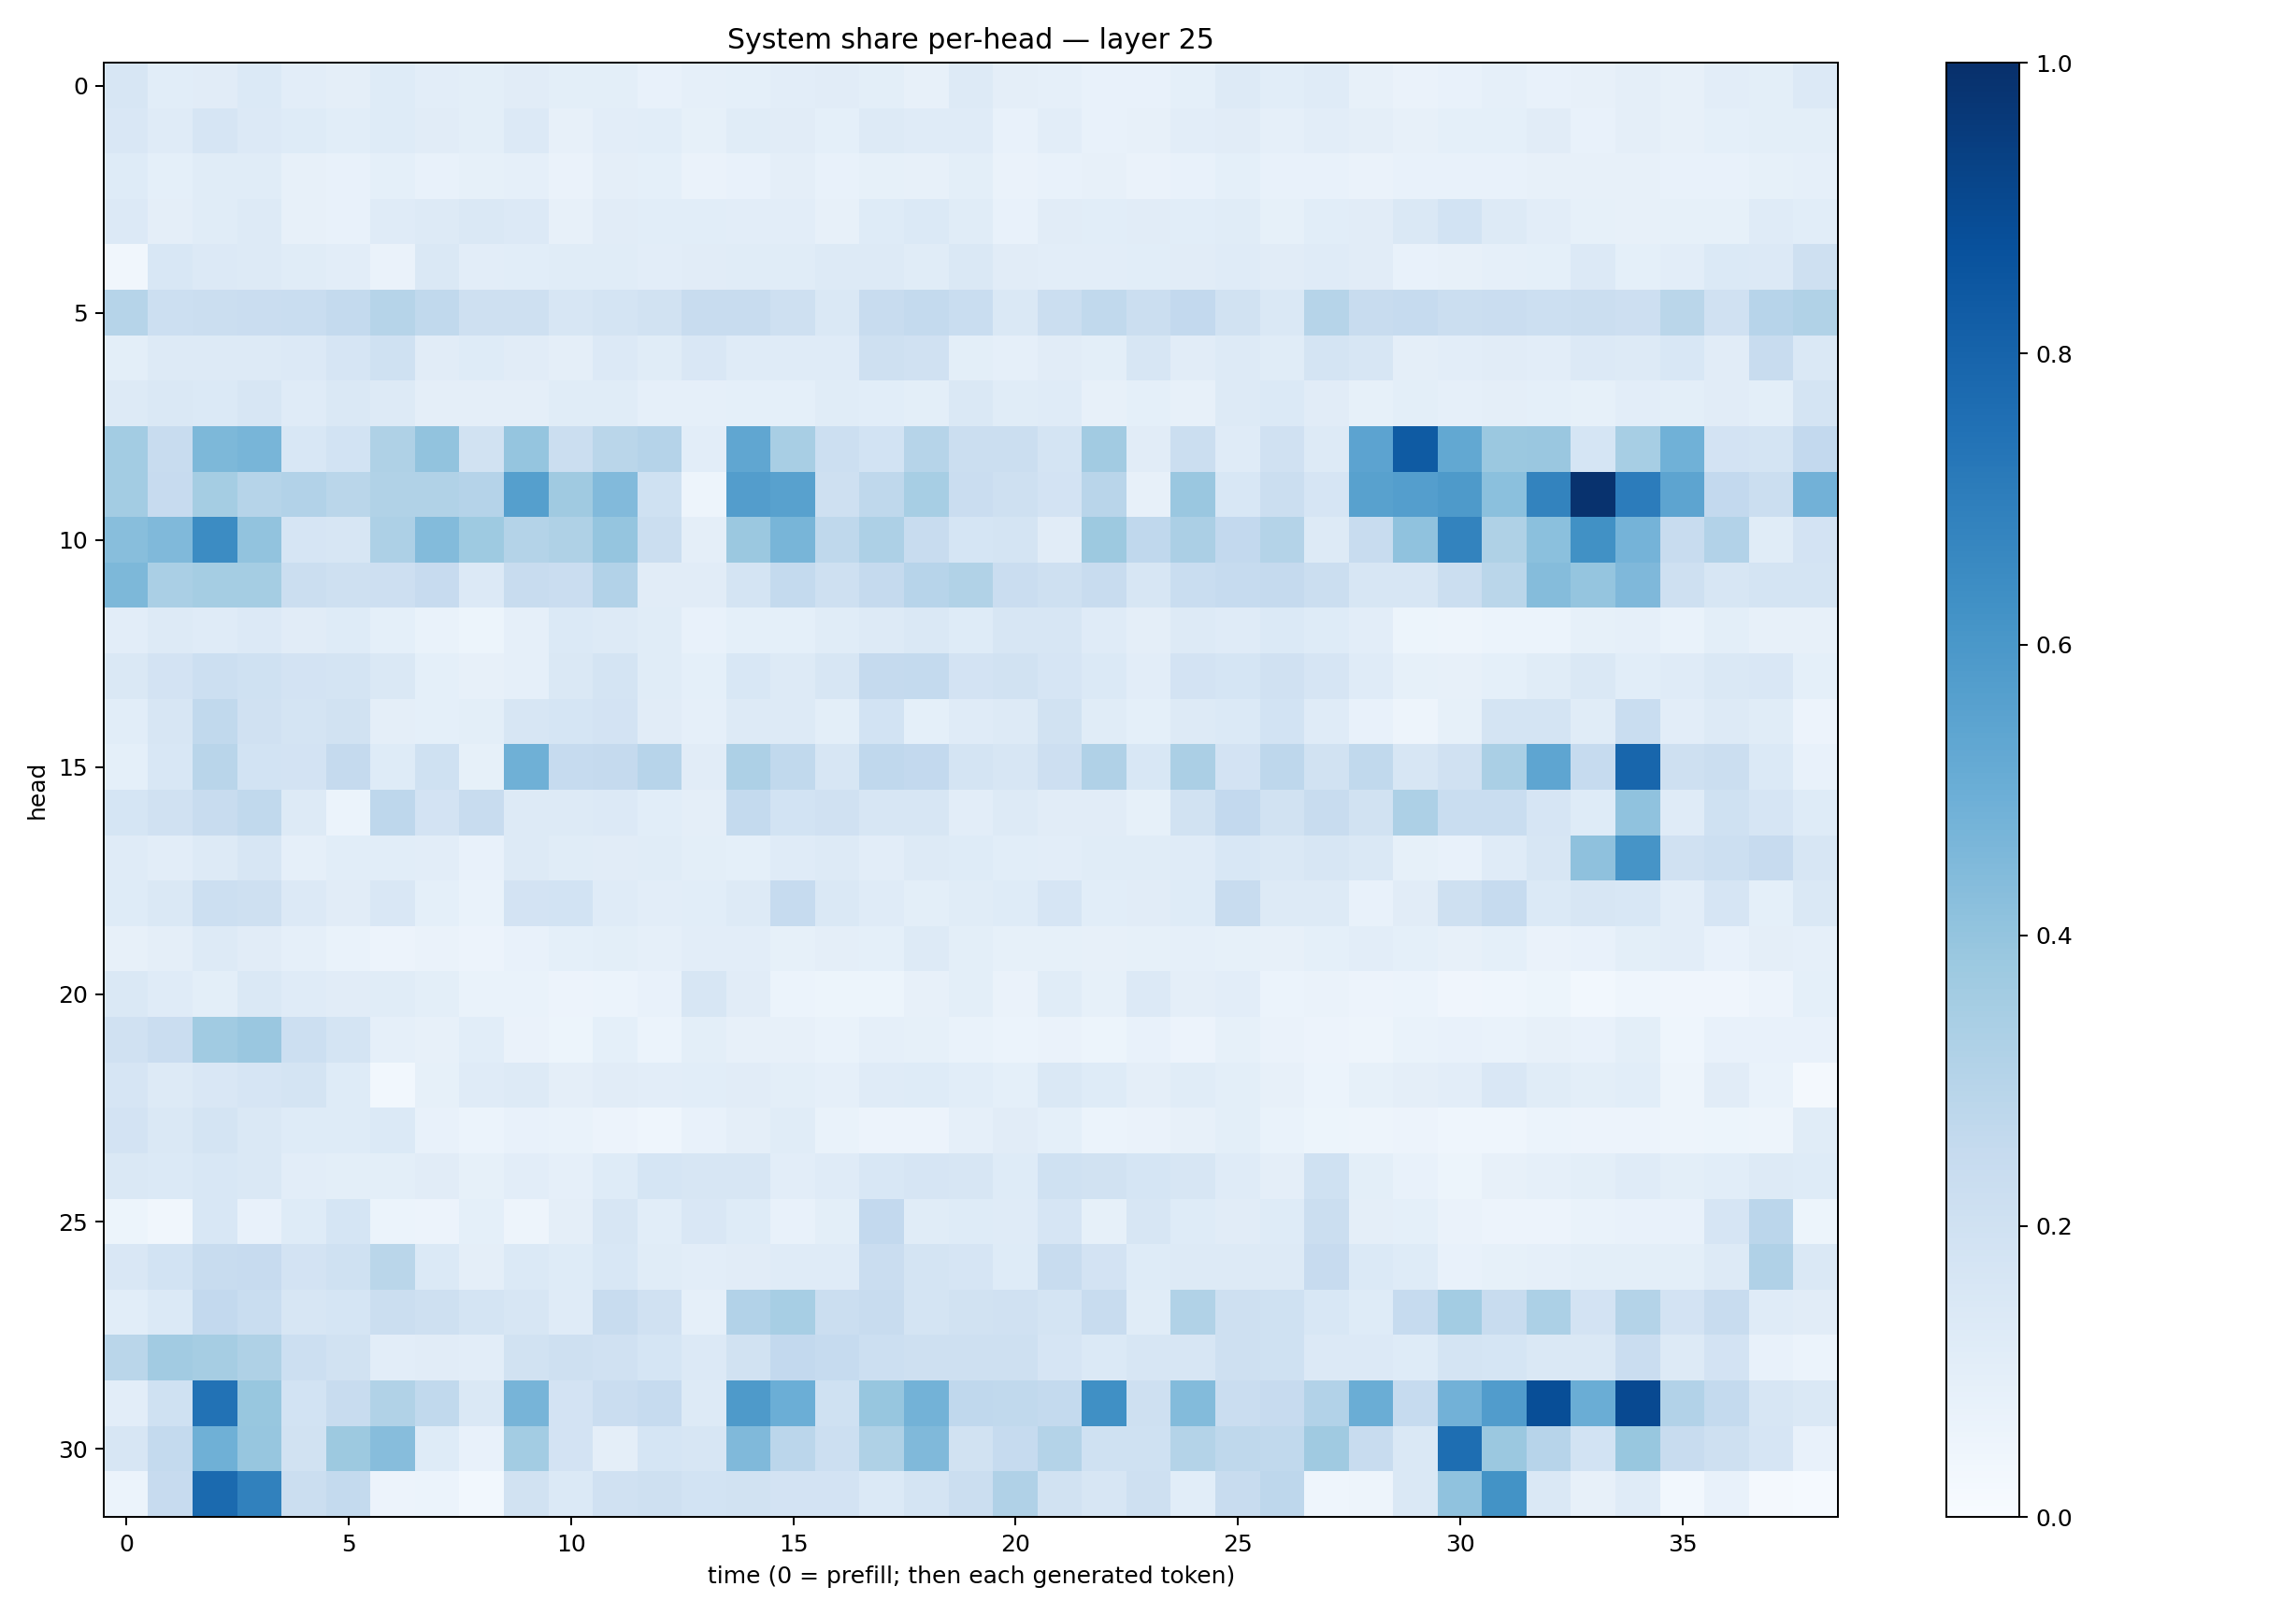

The file beside this chart, header and first rows:
0.15813233, 0.10553469, 0.11242858, 0.13679937, 0.10506113, 0.09526523, 0.12165174, 0.10378556, 0.10076788, 0.11157261, 0.09783799, 0.09767017, 0.07511055, 0.08606741, 0.09095459, 0.10404074, 0.11239687, 0.0991388, 0.07899799, 0.12701821, 0.09477, 0.08965504, 0.07574541, 0.078029916
0.1521, 0.1186, 0.1643, 0.1357, 0.1216, 0.1076, 0.1214, 0.1101, 0.09987, 0.1346, 0.07904, 0.1034, 0.1059, 0.08319, 0.1156, 0.1102, 0.0909, 0.1257, 0.1174, 0.1202, 0.0767, 0.1027, 0.07561, 0.07891
0.125, 0.09343, 0.1143, 0.1142, 0.08061, 0.07764, 0.09097, 0.07322, 0.0843, 0.08914, 0.06547, 0.09476, 0.09301, 0.06611, 0.07781, 0.09571, 0.07715, 0.08439, 0.07918, 0.09895, 0.06302, 0.07337, 0.07907, 0.06299
0.1359, 0.09676, 0.1155, 0.1279, 0.08006, 0.07585, 0.1186, 0.1261, 0.1416, 0.1347, 0.0783, 0.111, 0.1082, 0.1088, 0.1039, 0.1036, 0.08023, 0.1226, 0.1368, 0.1155, 0.07571, 0.1102, 0.109, 0.1096
0.03137, 0.155, 0.1354, 0.1317, 0.1165, 0.1034, 0.0642, 0.1443, 0.1045, 0.1079, 0.1167, 0.1148, 0.1035, 0.1095, 0.1167, 0.1159, 0.1318, 0.1307, 0.1141, 0.1472, 0.11, 0.1033, 0.1049, 0.1067
0.2991, 0.2169, 0.2217, 0.2302, 0.2306, 0.2557, 0.2992, 0.2645, 0.205, 0.2105, 0.16, 0.1788, 0.1927, 0.2382, 0.2369, 0.2086, 0.1468, 0.2388, 0.2552, 0.2313, 0.1408, 0.2229, 0.2652, 0.2255
0.1005, 0.1316, 0.129, 0.13, 0.134, 0.166, 0.2019, 0.1103, 0.1238, 0.11, 0.09444, 0.1359, 0.1153, 0.1485, 0.1207, 0.1206, 0.1198, 0.2082, 0.1958, 0.09788, 0.0883, 0.1104, 0.09801, 0.1592
0.1317, 0.143, 0.1371, 0.1594, 0.1208, 0.1424, 0.1266, 0.09621, 0.09587, 0.09498, 0.1154, 0.115, 0.08964, 0.08734, 0.09357, 0.09153, 0.1156, 0.109, 0.1007, 0.1464, 0.1167, 0.1199, 0.0812, 0.08995
0.3561, 0.2368, 0.4539, 0.4678, 0.1524, 0.1852, 0.323, 0.4032, 0.1942, 0.3976, 0.2263, 0.2864, 0.3018, 0.1044, 0.5325, 0.3437, 0.2173, 0.1858, 0.3008, 0.2258, 0.22, 0.1761, 0.3608, 0.113
0.3591, 0.2427, 0.3534, 0.2995, 0.3116, 0.2852, 0.3125, 0.3131, 0.3039, 0.5647, 0.3682, 0.4441, 0.2025, 0.04888, 0.5742, 0.5553, 0.2057, 0.273, 0.3461, 0.2297, 0.2033, 0.18, 0.2908, 0.0816
0.4261, 0.4458, 0.6483, 0.4051, 0.167, 0.1573, 0.3271, 0.4399, 0.3717, 0.3071, 0.3235, 0.3957, 0.2215, 0.09621, 0.3809, 0.466, 0.2707, 0.3258, 0.2409, 0.1692, 0.1727, 0.1103, 0.3778, 0.2677
0.4536, 0.3369, 0.3535, 0.3533, 0.2212, 0.2105, 0.2127, 0.2454, 0.1361, 0.2372, 0.2292, 0.3097, 0.1119, 0.1109, 0.1785, 0.2567, 0.2078, 0.2532, 0.295, 0.3126, 0.2303, 0.2067, 0.2361, 0.1612
0.1021, 0.1275, 0.1188, 0.1351, 0.1124, 0.1238, 0.09133, 0.07002, 0.05184, 0.0861, 0.1398, 0.1273, 0.1168, 0.07577, 0.09302, 0.09352, 0.1168, 0.1253, 0.1457, 0.1227, 0.1572, 0.1598, 0.1197, 0.09749
0.1442, 0.1834, 0.2185, 0.2025, 0.1802, 0.1746, 0.1437, 0.09327, 0.08156, 0.08656, 0.148, 0.1765, 0.1163, 0.09057, 0.1549, 0.1313, 0.1568, 0.2506, 0.2565, 0.183, 0.195, 0.165, 0.1397, 0.1026
0.1087, 0.1623, 0.2652, 0.1983, 0.1779, 0.1937, 0.09423, 0.09229, 0.1012, 0.1613, 0.1684, 0.1829, 0.1108, 0.08726, 0.1322, 0.1307, 0.09817, 0.1861, 0.09024, 0.119, 0.129, 0.1893, 0.1153, 0.09019
0.09212, 0.1538, 0.2907, 0.1852, 0.1818, 0.2535, 0.1212, 0.2002, 0.08252, 0.4904, 0.2475, 0.2517, 0.2958, 0.1124, 0.3251, 0.265, 0.159, 0.2685, 0.26, 0.1739, 0.161, 0.2137, 0.3193, 0.1559
0.1716, 0.1976, 0.2372, 0.2626, 0.1323, 0.0596, 0.277, 0.181, 0.242, 0.1311, 0.1289, 0.1331, 0.1093, 0.09478, 0.2558, 0.1869, 0.1974, 0.161, 0.1622, 0.1046, 0.1262, 0.1119, 0.1095, 0.08328
0.1178, 0.1025, 0.1292, 0.1595, 0.08839, 0.1079, 0.1064, 0.1019, 0.07177, 0.1268, 0.1148, 0.1105, 0.1136, 0.09898, 0.09319, 0.1203, 0.1265, 0.1033, 0.1302, 0.1225, 0.1093, 0.1053, 0.1169, 0.1134
0.1238, 0.1448, 0.2167, 0.2076, 0.1334, 0.1116, 0.1492, 0.09076, 0.06738, 0.1831, 0.1868, 0.1207, 0.1023, 0.1077, 0.1257, 0.249, 0.1471, 0.1208, 0.09926, 0.1143, 0.1212, 0.1661, 0.1091, 0.1111
0.08141, 0.096, 0.1307, 0.1125, 0.08952, 0.06963, 0.0579, 0.06542, 0.05651, 0.07798, 0.09291, 0.1004, 0.08628, 0.1033, 0.1047, 0.08211, 0.09754, 0.09116, 0.1282, 0.1012, 0.08528, 0.08431, 0.08062, 0.08525
0.1481, 0.1188, 0.09852, 0.1473, 0.119, 0.1123, 0.1141, 0.09771, 0.07005, 0.06989, 0.0552, 0.05932, 0.07193, 0.1621, 0.1125, 0.05926, 0.05081, 0.05466, 0.07995, 0.1015, 0.06341, 0.1164, 0.08303, 0.1361
0.196, 0.2299, 0.3661, 0.3853, 0.2157, 0.1759, 0.08634, 0.08132, 0.1061, 0.06293, 0.0541, 0.09289, 0.05939, 0.09818, 0.08034, 0.08191, 0.0686, 0.08805, 0.08296, 0.06932, 0.06097, 0.06281, 0.0542, 0.07729
0.1647, 0.128, 0.1516, 0.1651, 0.1757, 0.124, 0.02754, 0.08593, 0.118, 0.1302, 0.09618, 0.1122, 0.1026, 0.1078, 0.1113, 0.1001, 0.089, 0.1205, 0.1244, 0.1063, 0.091, 0.143, 0.1213, 0.09499
0.1823, 0.1418, 0.173, 0.1435, 0.1219, 0.1241, 0.1397, 0.07388, 0.06042, 0.07709, 0.0675, 0.0579, 0.04633, 0.07384, 0.09664, 0.1168, 0.06915, 0.05857, 0.05562, 0.08849, 0.1133, 0.09106, 0.05987, 0.06393
0.1415, 0.1372, 0.1552, 0.1435, 0.1028, 0.09947, 0.1009, 0.1114, 0.08397, 0.1031, 0.08683, 0.1213, 0.1689, 0.1632, 0.1586, 0.1029, 0.1182, 0.1543, 0.1679, 0.1599, 0.1222, 0.2003, 0.1921, 0.1706
0.05447, 0.03423, 0.1535, 0.07412, 0.1218, 0.1697, 0.06049, 0.05767, 0.08996, 0.0496, 0.09545, 0.1595, 0.1072, 0.1512, 0.1228, 0.07297, 0.1015, 0.2606, 0.1171, 0.1225, 0.1191, 0.1646, 0.08205, 0.1618
0.1501, 0.1855, 0.2395, 0.2451, 0.1824, 0.2012, 0.288, 0.1371, 0.09719, 0.1398, 0.1211, 0.1553, 0.1156, 0.1033, 0.1127, 0.1196, 0.1188, 0.2285, 0.173, 0.1647, 0.1242, 0.2384, 0.1804, 0.124
0.1056, 0.1405, 0.2601, 0.2336, 0.1601, 0.1698, 0.219, 0.2089, 0.1756, 0.1622, 0.1185, 0.239, 0.1973, 0.0889, 0.3102, 0.3464, 0.2226, 0.2381, 0.174, 0.1884, 0.198, 0.1778, 0.2406, 0.1165
0.2867, 0.3614, 0.3508, 0.3214, 0.2177, 0.1932, 0.1018, 0.1102, 0.1034, 0.1947, 0.2066, 0.1987, 0.1682, 0.135, 0.1912, 0.2598, 0.2473, 0.2152, 0.2041, 0.2041, 0.2032, 0.1667, 0.1396, 0.1634
0.1028, 0.203, 0.7449, 0.3893, 0.1847, 0.2354, 0.3151, 0.2631, 0.147, 0.4717, 0.1799, 0.2297, 0.2483, 0.1322, 0.5862, 0.4987, 0.2024, 0.394, 0.4802, 0.2676, 0.2633, 0.2546, 0.6312, 0.2103
0.1579, 0.2541, 0.491, 0.3936, 0.1949, 0.3768, 0.4312, 0.1214, 0.07045, 0.356, 0.1819, 0.09622, 0.1718, 0.1601, 0.4461, 0.2843, 0.2151, 0.3238, 0.4487, 0.1949, 0.2465, 0.3071, 0.2024, 0.2027
0.05945, 0.2439, 0.7759, 0.6845, 0.2213, 0.2554, 0.05659, 0.0593, 0.03096, 0.1923, 0.1394, 0.1974, 0.2094, 0.1839, 0.1878, 0.1824, 0.1802, 0.1376, 0.175, 0.2211, 0.3169, 0.1952, 0.1577, 0.2106
